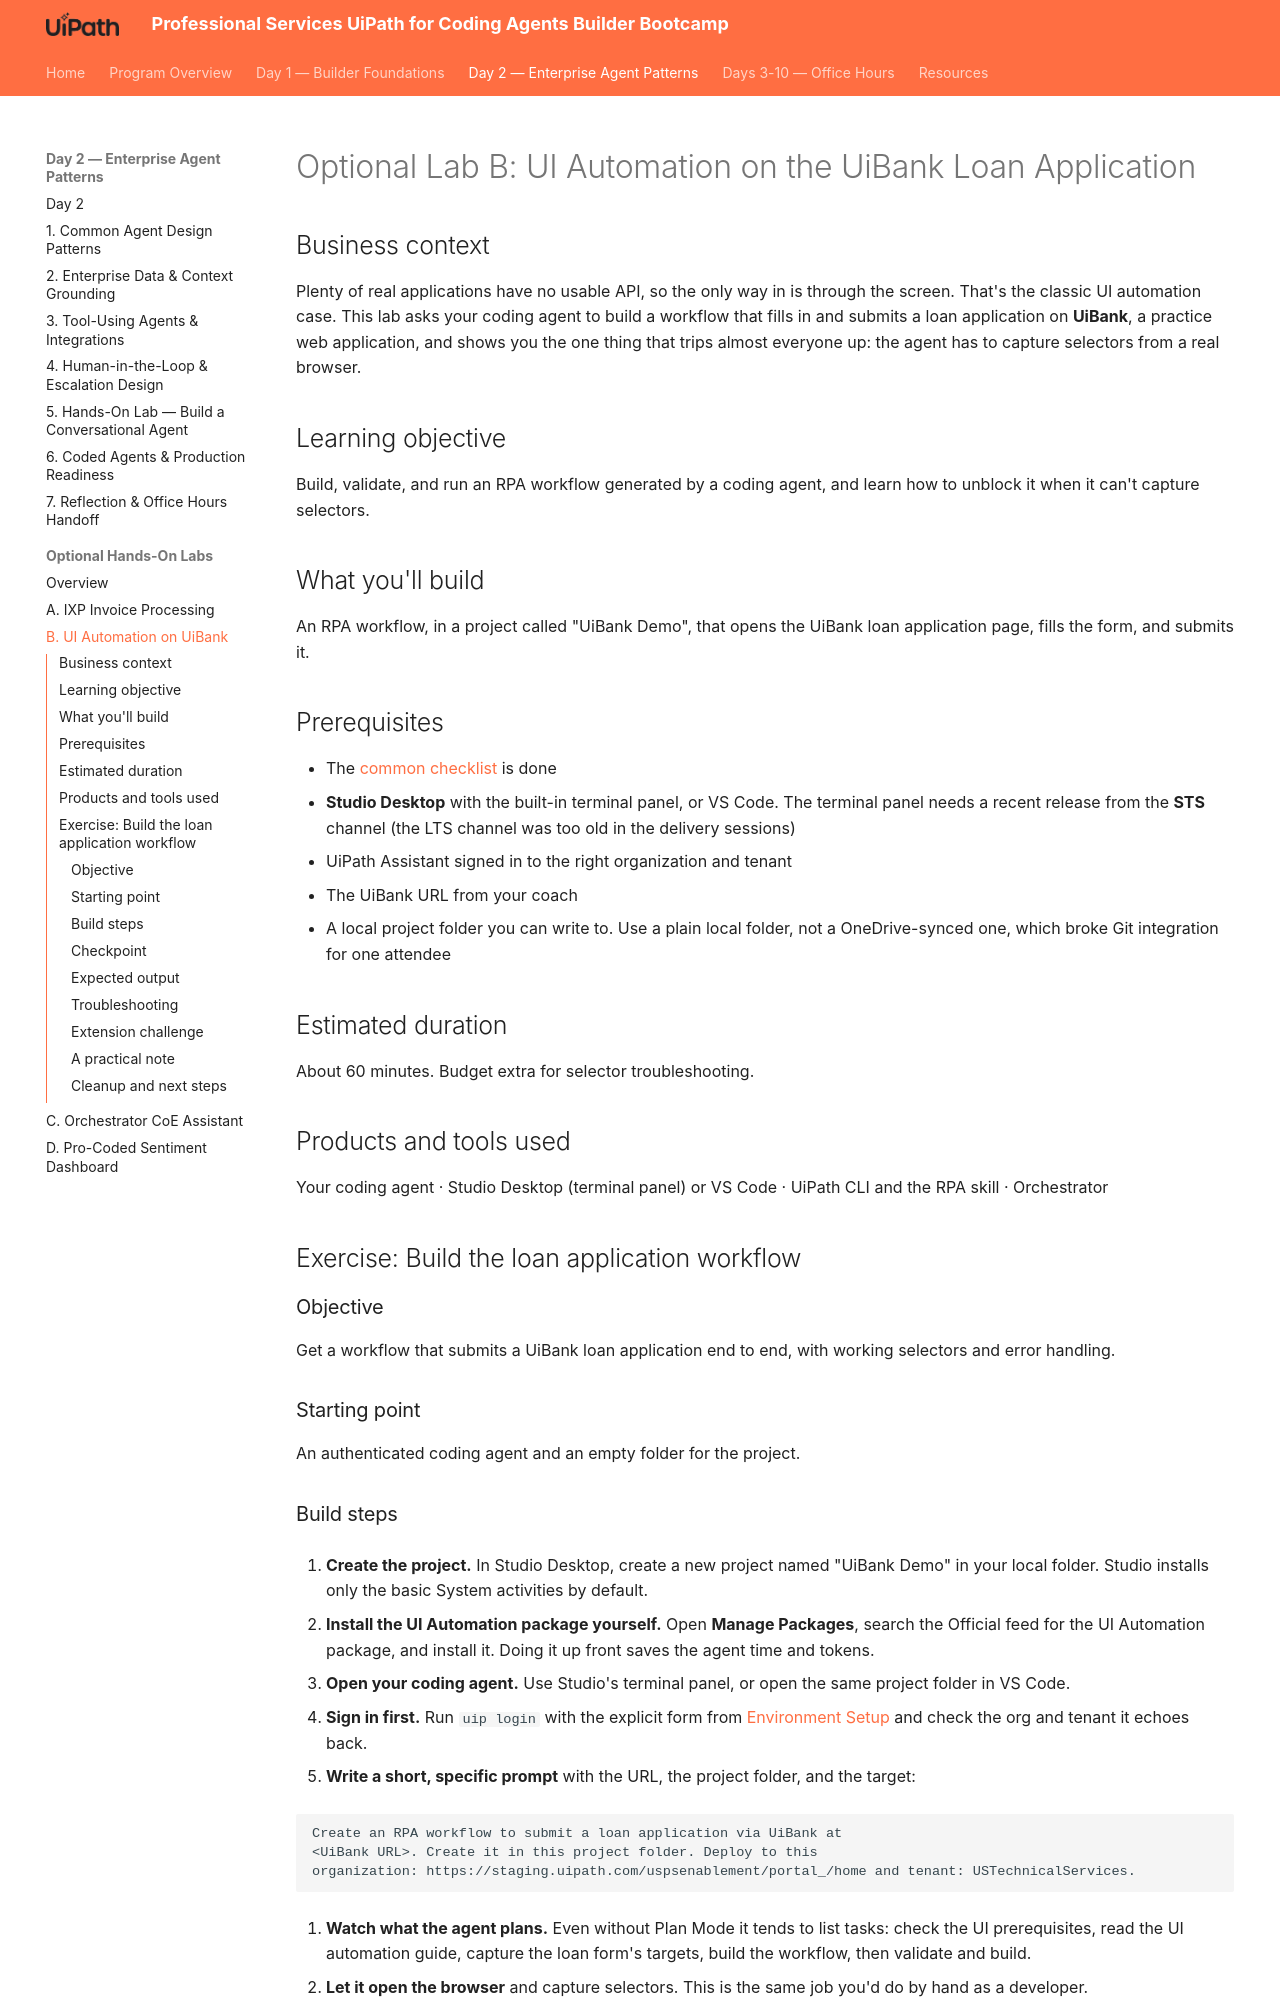

repository: shirley-hastier/ps-uipath-coding-agents-bootcamp · page: day-2/optional/uibank-ui-automation/index.html · generator: mkdocs

# Optional Lab B: UI Automation on the UiBank Loan Application

## Business context

Plenty of real applications have no usable API, so the only way in is
through the screen. That's the classic UI automation case. This lab asks
your coding agent to build a workflow that fills in and submits a loan
application on **UiBank**, a practice web application, and shows you the one
thing that trips almost everyone up: the agent has to capture selectors
from a real browser.

## Learning objective

Build, validate, and run an RPA workflow generated by a coding agent, and
learn how to unblock it when it can't capture selectors.

## What you'll build

An RPA workflow, in a project called "UiBank Demo", that opens the UiBank
loan application page, fills the form, and submits it.

## Prerequisites

- The [common checklist](index.md#before-you-start-any-of-them) is done
- **Studio Desktop** with the built-in terminal panel, or VS Code. The
  terminal panel needs a recent release from the **STS** channel (the LTS
  channel was too old in the delivery sessions)
- UiPath Assistant signed in to the right organization and tenant
- The UiBank URL from your coach
- A local project folder you can write to. Use a plain local folder, not a
  OneDrive-synced one, which broke Git integration for one attendee

## Estimated duration

About 60 minutes. Budget extra for selector troubleshooting.

## Products and tools used

Your coding agent · Studio Desktop (terminal panel) or VS Code · UiPath
CLI and the RPA skill · Orchestrator

## Exercise: Build the loan application workflow

### Objective

Get a workflow that submits a UiBank loan application end to end, with
working selectors and error handling.

### Starting point

An authenticated coding agent and an empty folder for the project.
